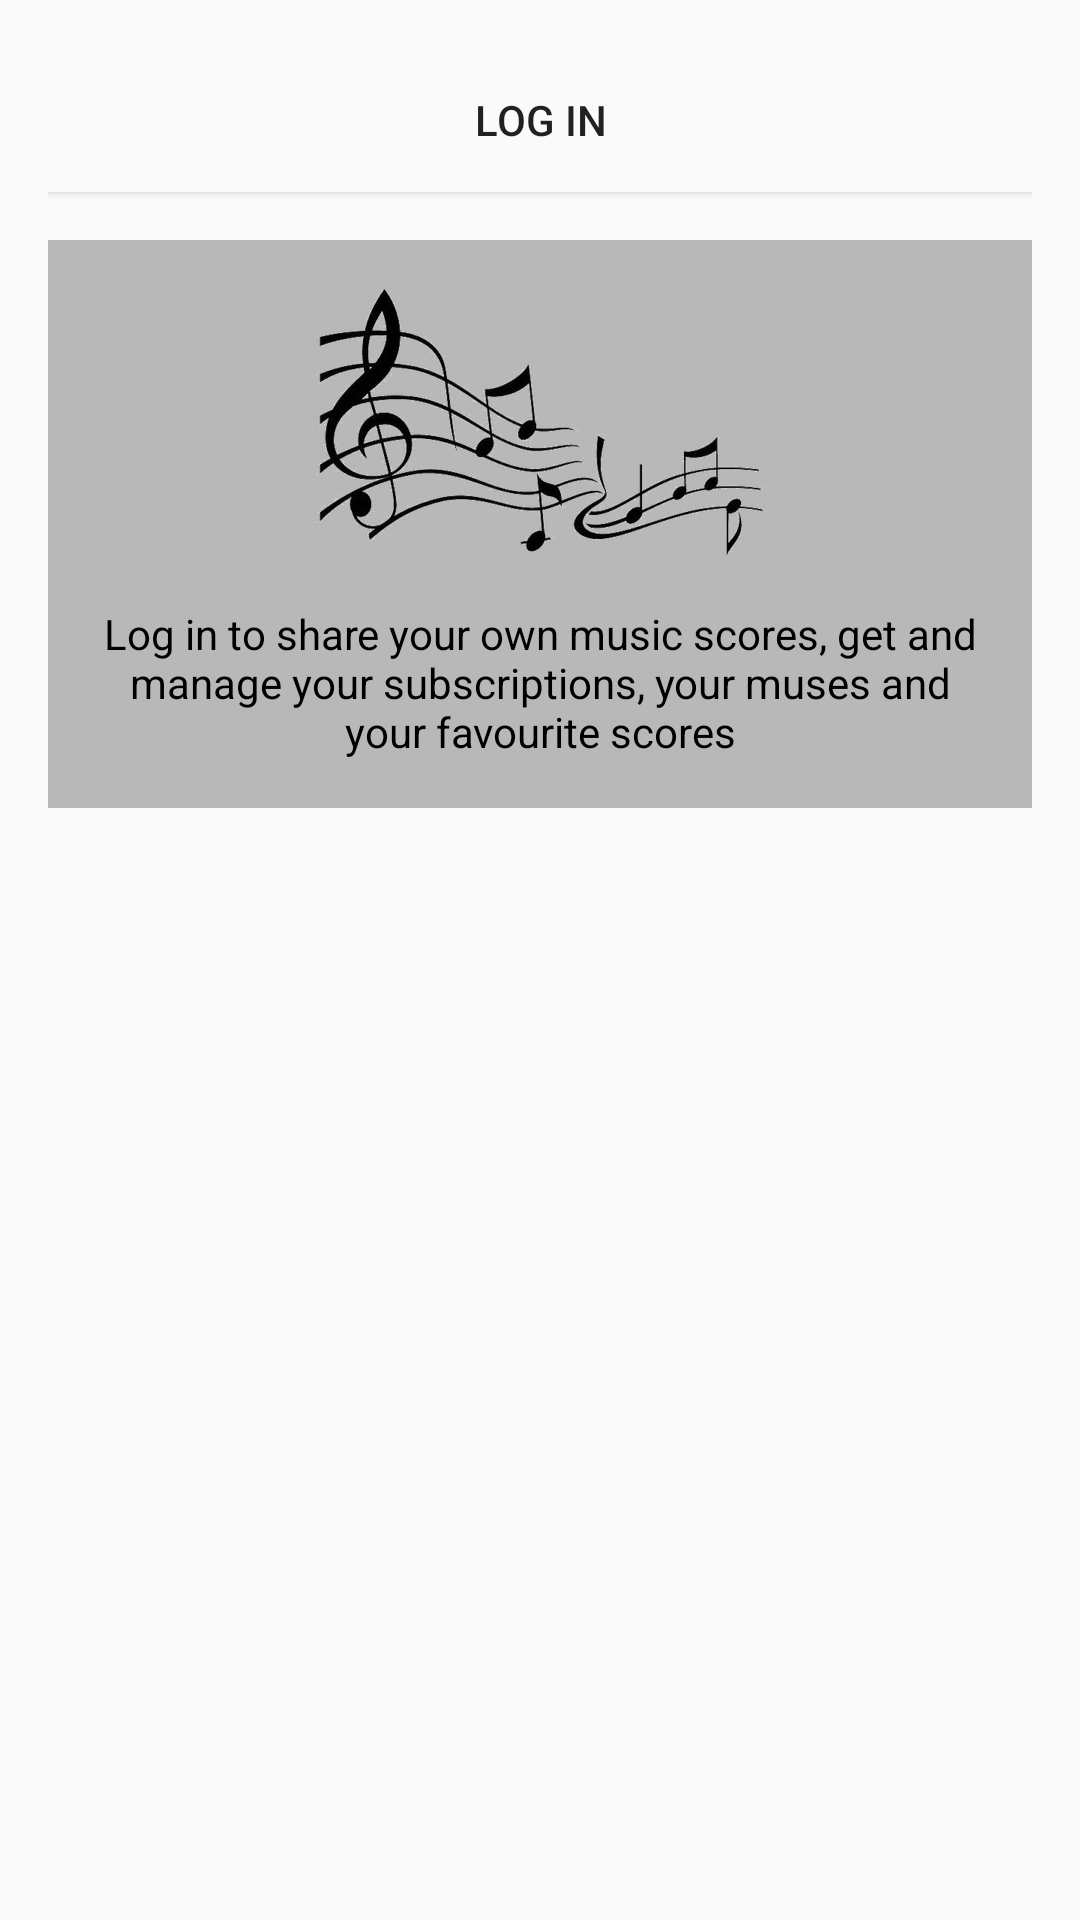

Produce the Android XML layout that renders to this screen, including the resource entries it uses.
<!-- AndroidManifest.xml: application theme AppTheme -->
<!-- res/layout/fragment_tab_profile_no_connection.xml -->
<?xml version="1.0" encoding="utf-8"?>
<android.support.v4.widget.NestedScrollView
    xmlns:android="http://schemas.android.com/apk/res/android"
    xmlns:tools="http://schemas.android.com/tools"
    android:layout_width="match_parent"
    android:layout_height="match_parent"
    tools:context=".fragmenttab.ProfileNoConnectionFragment">

    <LinearLayout
        android:orientation="vertical"
        android:layout_width="match_parent"
        android:layout_height="match_parent"
        android:layout_marginLeft="@dimen/activity_horizontal_margin"
        android:layout_marginRight="@dimen/activity_horizontal_margin"
        android:layout_marginTop="@dimen/activity_vertical_margin"
        android:layout_marginBottom="@dimen/activity_vertical_margin" >

        <LinearLayout
            android:layout_width="match_parent"
            android:layout_height="wrap_content"
            android:elevation="2dp"
            android:background="?android:attr/colorBackground">

            <Button
                android:layout_width="match_parent"
                android:layout_height="wrap_content"
                android:text="@string/action_login"
                android:id="@+id/log_in"
                android:layout_gravity="center_horizontal"
                android:background="?android:attr/selectableItemBackground"
                style="@style/Widget.AppCompat.Button.Borderless"/>

        </LinearLayout>

        <LinearLayout
            android:layout_width="wrap_content"
            android:layout_height="wrap_content"
            android:layout_marginTop="@dimen/activity_vertical_margin"
            android:layout_marginBottom="@dimen/activity_vertical_margin"
            android:padding="@dimen/log_in_picture_margin"
            android:orientation="vertical"
            android:background="@color/log_in_picture_background">

            <ImageView
                android:layout_width="wrap_content"
                android:layout_height="wrap_content"
                android:layout_gravity="center_horizontal"
                android:src="@drawable/fantasy_notes" />

            <Space
                android:layout_width="match_parent"
                android:layout_height="@dimen/log_in_picture_margin" />
            
            <TextView
                android:layout_width="wrap_content"
                android:layout_height="wrap_content"
                android:text="@string/log_in_catcher"
                android:id="@+id/textView"
                android:layout_gravity="center_horizontal"
                android:gravity="center_horizontal"
                android:textColor="@color/log_in_picture_text"
                android:singleLine="false" />
        </LinearLayout>

    </LinearLayout>

</android.support.v4.widget.NestedScrollView>
<!-- resources referenced by this layout -->
<resources>
  <color name="log_in_picture_background">#44000000</color>
  <color name="log_in_picture_text">#000000</color>
  <dimen name="activity_horizontal_margin">16dp</dimen>
  <dimen name="activity_vertical_margin">16dp</dimen>
  <dimen name="log_in_picture_margin">16dp</dimen>
  <!-- drawable fantasy_notes: png bitmap (drawable-hdpi, 35378 bytes) -->
  <string name="action_login">Log in</string>
  <string name="log_in_catcher">Log in to share your own music scores, get and manage your subscriptions, your muses and your favourite scores</string>
  <style name="AppTheme" parent="Theme.AppCompat.Light.DarkActionBar">
          
          <item name="colorPrimary">@color/primary</item>
          <item name="colorPrimaryDark">@color/primary_dark</item>
          <item name="colorAccent">@color/accent</item>
      </style>
  <color name="primary">#3F51B5</color>
  <color name="primary_dark">#303F9F</color>
  <color name="accent">#4CAF50</color>
</resources>
